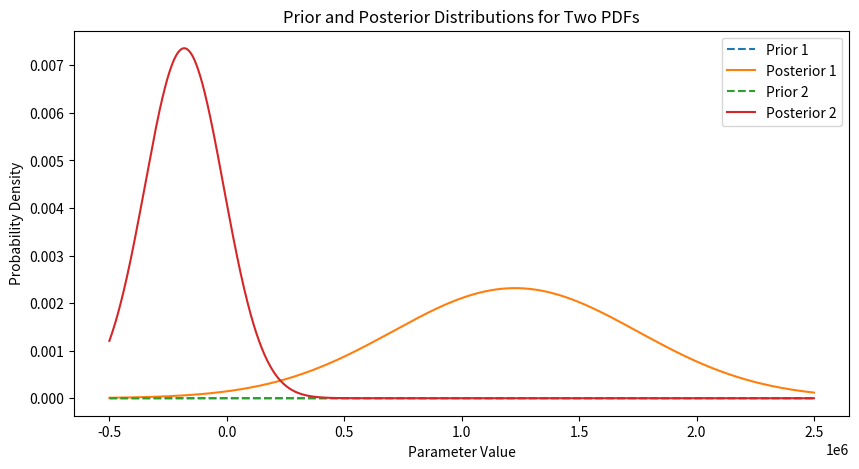

Write the Python code that produced this figure.
import numpy as np
from scipy.stats import norm
import matplotlib.pyplot as plt

# Define prior distributions for the parameters of the two PDFs
prior_mean1 = 1227559.4166666667
prior_std1 = 521646.716744749
prior_mean2 = -181423.75
prior_std2 = 167500.34586382203

# Create a range of values for plotting
x = np.linspace(-500000, 2500000, 1000)  # Adjust the range as needed

# Calculate the prior and posterior distributions for both PDFs
prior1 = norm.pdf(x, loc=prior_mean1, scale=prior_std1)
likelihood1 = norm.pdf(x, loc=prior_mean1, scale=prior_std1)
posterior1 = likelihood1 / np.sum(likelihood1)

prior2 = norm.pdf(x, loc=prior_mean2, scale=prior_std2)
likelihood2 = norm.pdf(x, loc=prior_mean2, scale=prior_std2)
posterior2 = likelihood2 / np.sum(likelihood2)

# Plot the prior and posterior distributions for both PDFs
plt.figure(figsize=(10, 5))
plt.plot(x, prior1, label='Prior 1', linestyle='--')
plt.plot(x, posterior1, label='Posterior 1')
plt.plot(x, prior2, label='Prior 2', linestyle='--')
plt.plot(x, posterior2, label='Posterior 2')
plt.xlabel('Parameter Value')
plt.ylabel('Probability Density')
plt.legend()
plt.title('Prior and Posterior Distributions for Two PDFs')
plt.show()
